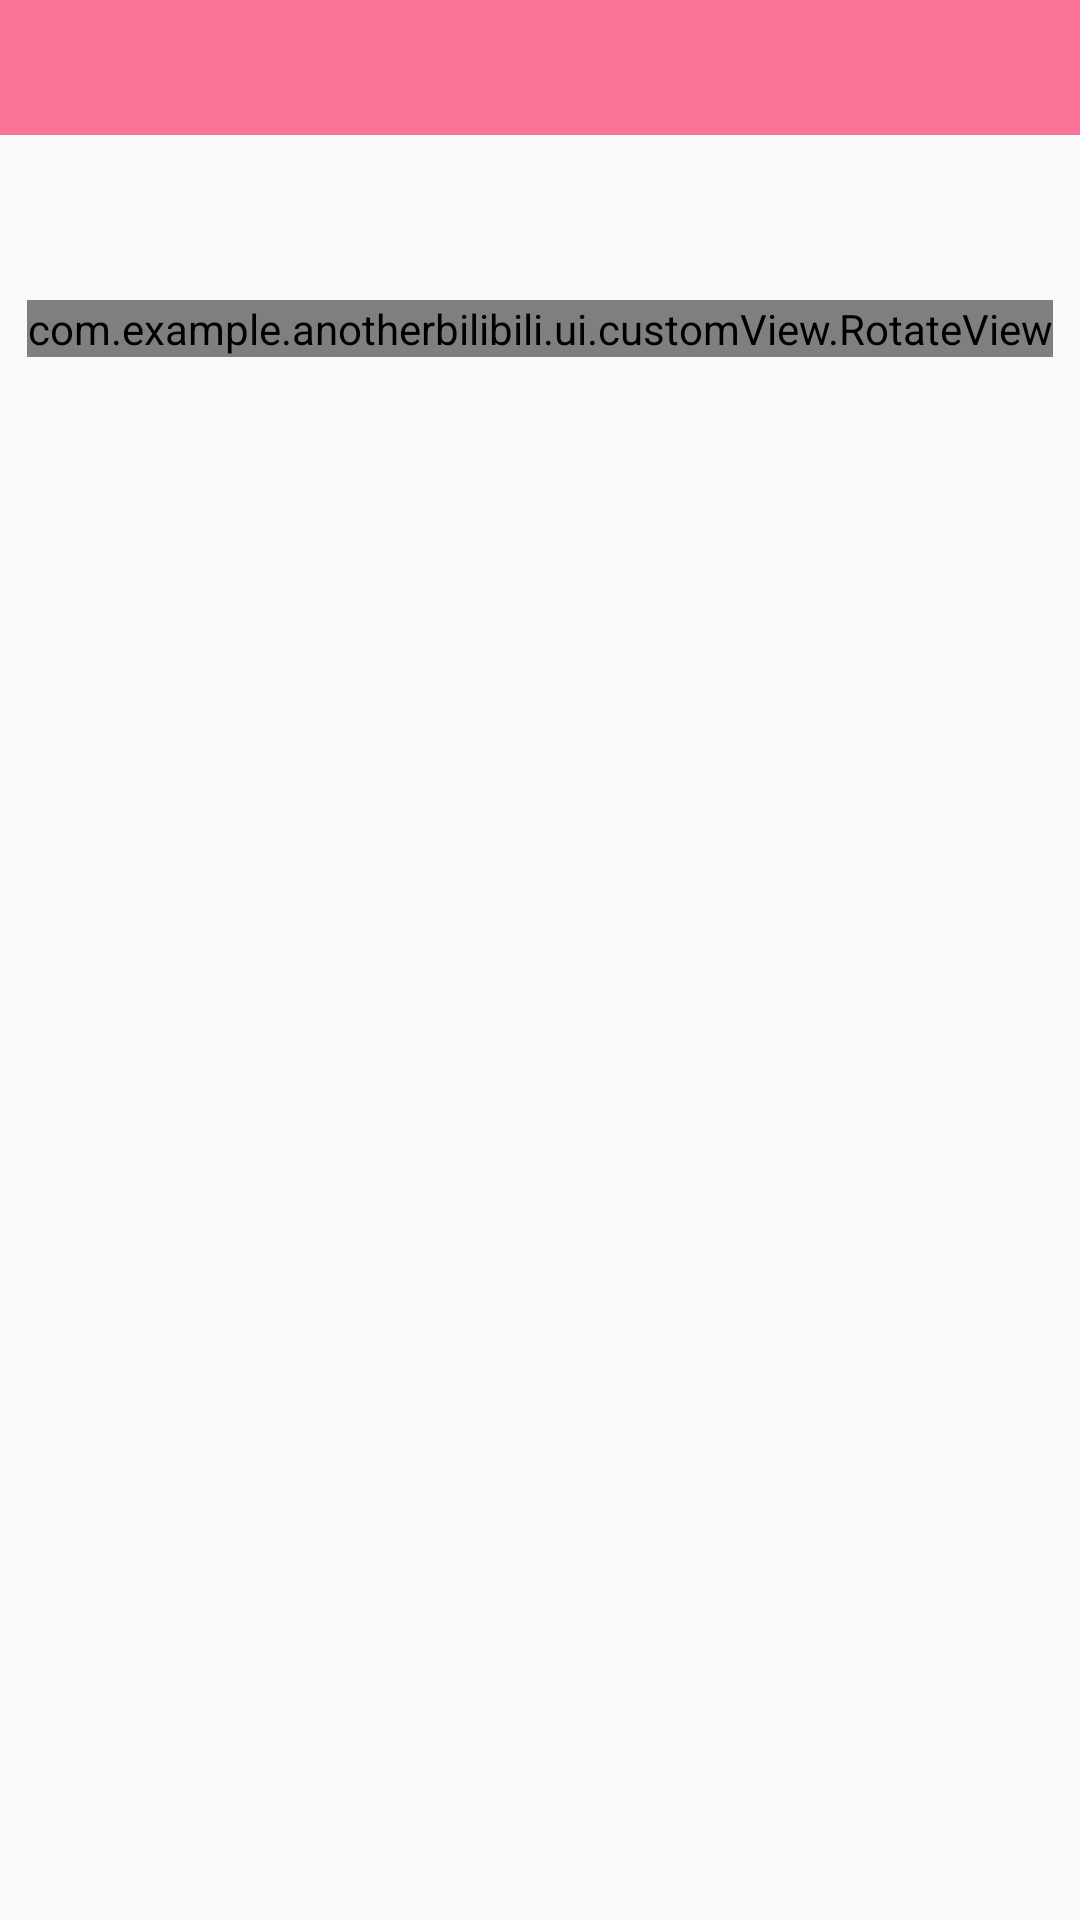

Produce the Android XML layout that renders to this screen, including the resource entries it uses.
<!-- AndroidManifest.xml: activity theme AppTheme -->
<!-- res/layout/fragment_home.xml -->
<?xml version="1.0" encoding="utf-8"?>
<androidx.coordinatorlayout.widget.CoordinatorLayout
        xmlns:android="http://schemas.android.com/apk/res/android"
        xmlns:app="http://schemas.android.com/apk/res-auto"
        android:layout_width="match_parent"
        android:layout_height="wrap_content"
        android:orientation="vertical"
        app:layout_behavior="@string/appbar_scrolling_view_behavior"

>

    <com.google.android.material.tabs.TabLayout
            android:id="@+id/tab_layout"
            android:layout_width="match_parent"
            android:layout_height="45dp"
            app:tabIndicatorColor="@android:color/white"
            app:tabMode="fixed"
            app:tabSelectedTextColor="@android:color/white"
            app:tabTextColor="#AAffffff"
            android:background="?attr/color_nav_top"
            app:layout_behavior="@string/appbar_scrolling_view_behavior"

    />
    <com.example.anotherbilibili.ui.customView.RotateView
            android:layout_width="wrap_content"
            android:layout_height="wrap_content"
            android:id="@+id/im_loading"
            android:src="@mipmap/loading"
            android:layout_gravity="center_horizontal"
            android:layout_marginTop="100dp"
    />
    <androidx.viewpager.widget.ViewPager
            android:layout_width="match_parent"
            android:layout_height="match_parent"
            android:id="@+id/vp_home"
            app:layout_behavior="@string/appbar_scrolling_view_behavior"
            android:layout_marginTop="45dp"
    >
    </androidx.viewpager.widget.ViewPager>
</androidx.coordinatorlayout.widget.CoordinatorLayout>
<!-- resources referenced by this layout -->
<resources>
  <!-- mipmap loading: png bitmap (mipmap-xhdpi, 1100 bytes) -->
  <style name="AppTheme" parent="Theme.AppCompat.Light.NoActionBar">
          <item name="colorPrimary">@color/colorPrimary</item>
          <item name="colorPrimaryDark">@color/colorPrimary</item>
          <item name="colorAccent">@color/colorAccent</item>
          <item name="colorControlNormal">@color/colorPrimary</item>
          <item name="color_buttom">@color/colorPrimary</item>
          <item name="color_nav_top">@color/colorPrimary</item>
          <item name="color_toolbar_edit">@color/colorAccent</item>
  
      </style>
  <color name="colorPrimary">  #fffb7299</color>
  <color name="colorAccent">#D81B60</color>
</resources>
